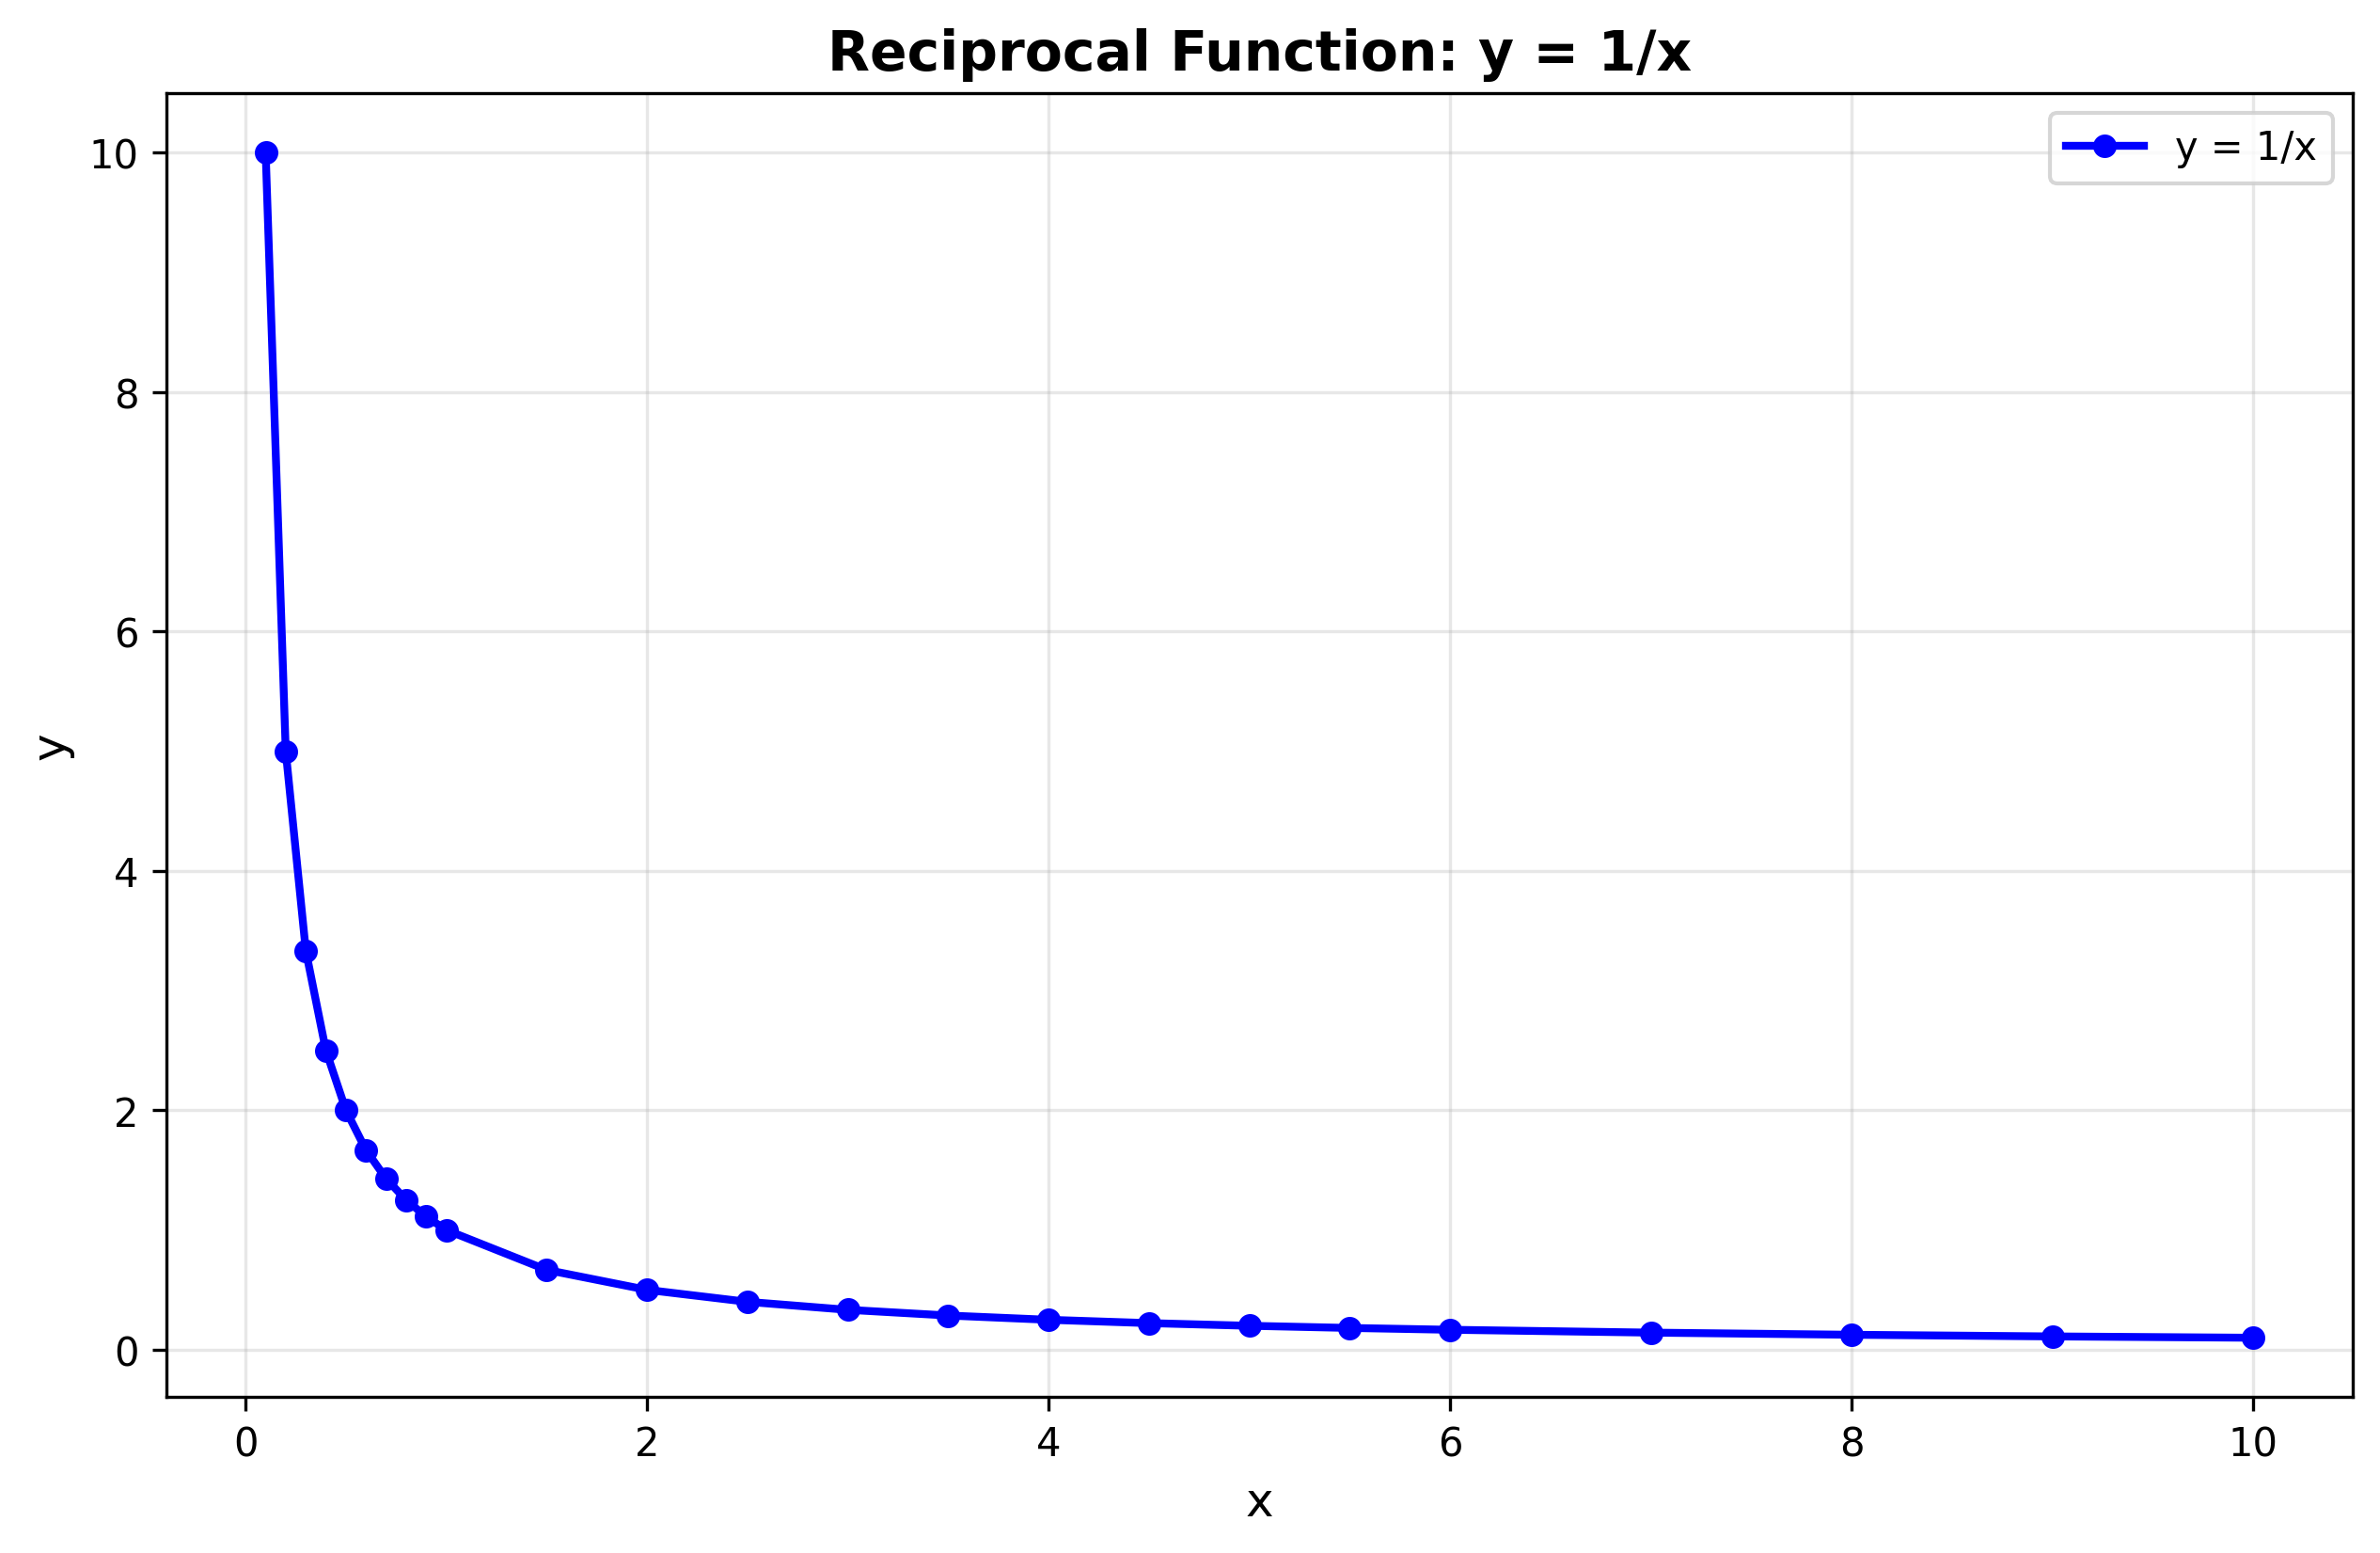

Values plotted in this chart, from the file beside it:
x, y
0.1, 10.0
0.2, 5.0
0.3, 3.333
0.4, 2.5
0.5, 2.0
0.6, 1.667
0.7, 1.429
0.8, 1.25
0.9, 1.111
1.0, 1.0
1.5, 0.6667
2.0, 0.5
2.5, 0.4
3.0, 0.3333
3.5, 0.2857
4.0, 0.25
4.5, 0.2222
5.0, 0.2
5.5, 0.1818
6.0, 0.1667
7.0, 0.1429
8.0, 0.125
9.0, 0.1111
10.0, 0.1
